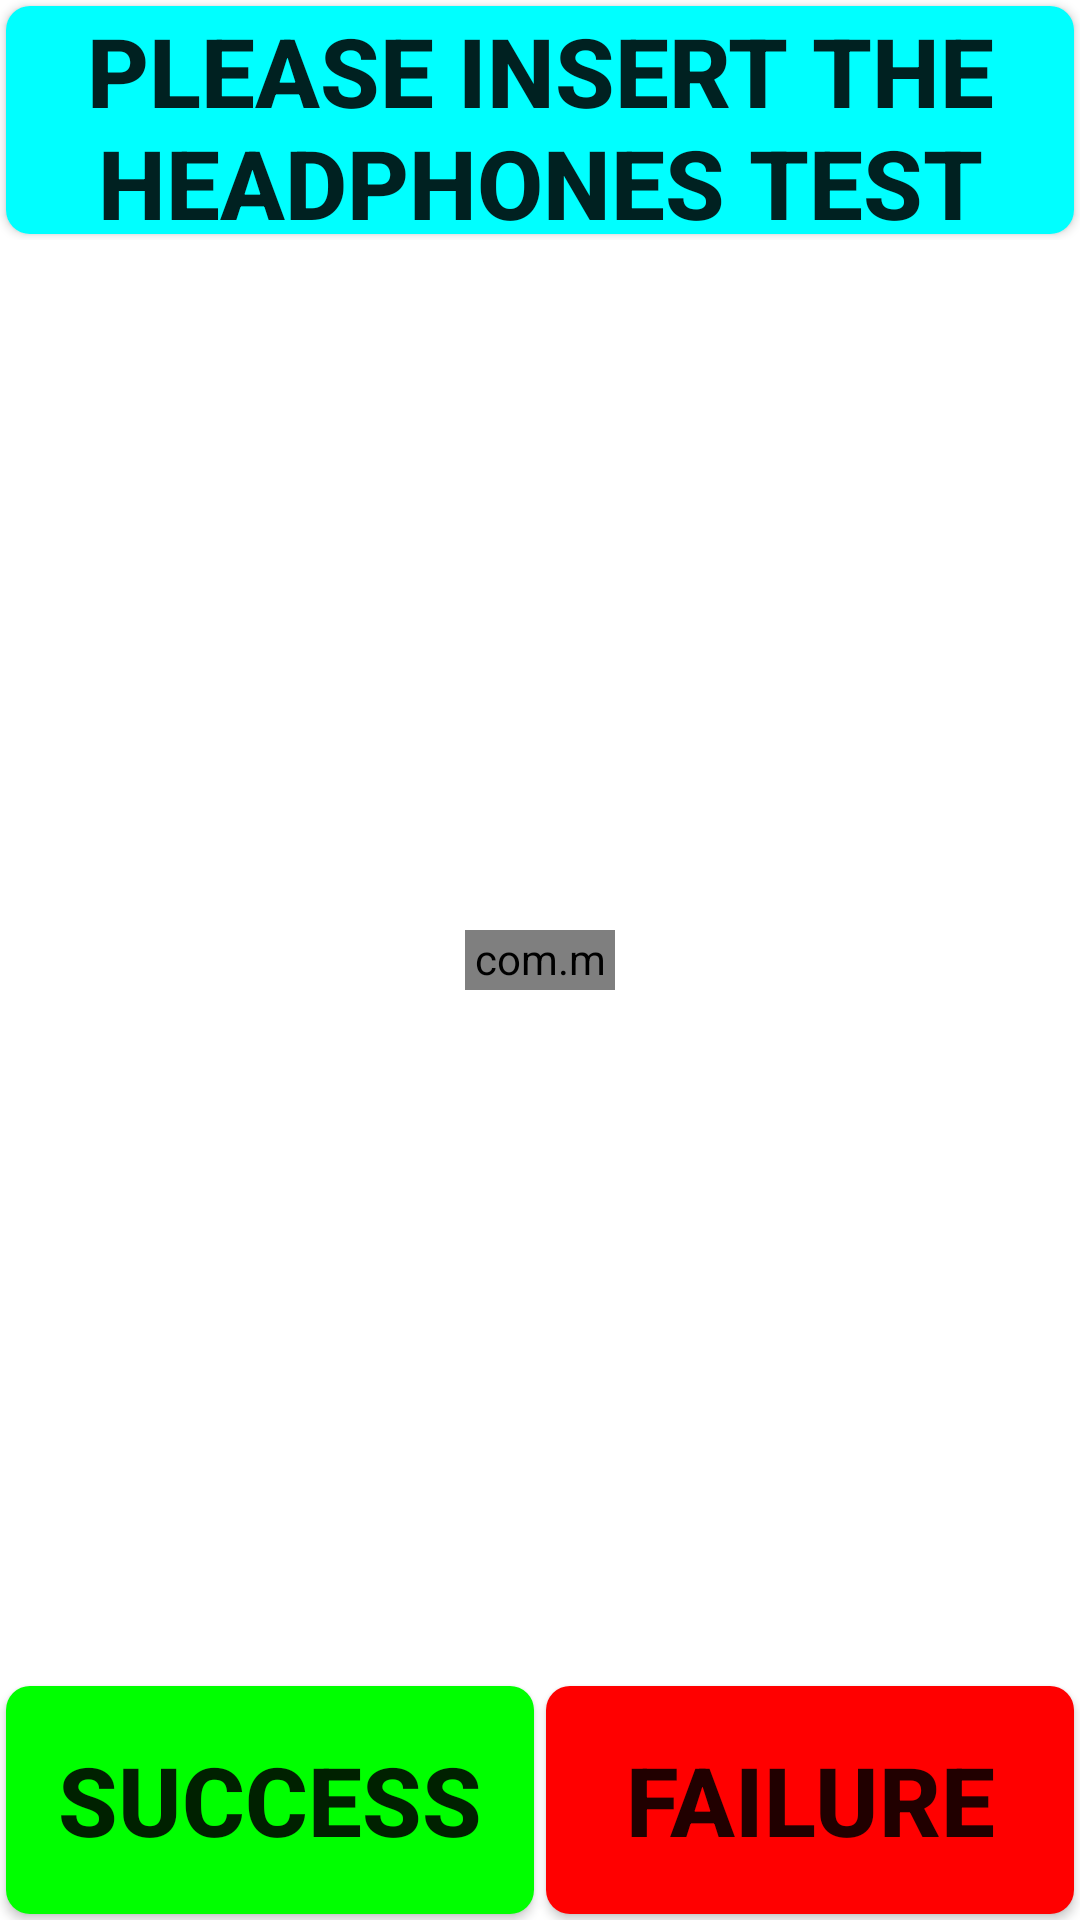

Produce the Android XML layout that renders to this screen, including the resource entries it uses.
<!-- AndroidManifest.xml: fallback theme Theme.MaterialComponents.DayNight.NoActionBar -->
<!-- res/layout/headset.xml -->
<LinearLayout xmlns:android="http://schemas.android.com/apk/res/android"
    android:layout_width="match_parent"
    android:layout_height="match_parent"
    android:orientation="vertical" >

    <LinearLayout
        android:layout_width="match_parent"
        android:layout_height="0dip"
        android:layout_weight="1"
        android:orientation="horizontal" >

        <Button
            android:id="@+id/mic_bt_start"
            style="@style/normal_bg_style"
            android:layout_width="match_parent"
            android:layout_height="match_parent"
            android:text="@string/HeadSet_tips"
            android:textSize="@dimen/item_text_title_size" />
    </LinearLayout>

    <RelativeLayout
        android:layout_width="match_parent"
        android:layout_height="0dip"
        android:layout_weight="6" >

        <com.mediatek.factorymode.VUMeter
            android:id="@+id/uvMeter"
            android:layout_width="150px"
            android:layout_height="60px"
            android:layout_centerInParent="true" />
    </RelativeLayout>

    <LinearLayout
        android:layout_width="match_parent"
        android:layout_height="0dip"
        android:layout_weight="1"
        android:orientation="horizontal" >

        <Button
            android:id="@+id/bt_ok"
            style="@style/success_bg_style"
            android:layout_width="0dip"
            android:layout_height="match_parent"
            android:layout_weight="5"
            android:text="@string/Success" />

        <Button
            android:id="@+id/bt_failed"
            style="@style/fail_bg_style"
            android:layout_width="0dip"
            android:layout_height="match_parent"
            android:layout_weight="5"
            android:text="@string/Failed" />
    </LinearLayout>

</LinearLayout>
<!-- resources referenced by this layout -->
<resources>
  <dimen name="item_text_title_size">32sp</dimen>
  <string name="Failed">Failure</string>
  <string name="HeadSet_tips">Please insert the headphones test</string>
  <string name="Success">Success</string>
  <style name="fail_bg_style" parent="normal_bg_style">
          <item name="android:background">@drawable/btn_fail_bg</item>
          <item name="android:textSize">@dimen/item_btn_fail_size</item>
      </style>
  <style name="normal_bg_style">
          <item name="android:layout_margin">@dimen/background_padding</item>
          <item name="android:background">@drawable/btn_normal_bg</item>
          <item name="android:textStyle">bold</item>
      </style>
  <style name="success_bg_style" parent="normal_bg_style">
          <item name="android:background">@drawable/btn_success_bg</item>
          <item name="android:textSize">@dimen/item_btn_ok_size</item>
      </style>
  <!-- drawable btn_fail_bg (drawable) -->
  <?xml version="1.0" encoding="utf-8"?>
  <selector xmlns:android="http://schemas.android.com/apk/res/android">
  
      <item android:state_selected="true"> 
          <shape android:shape="rectangle">
              <solid android:color="@color/blue_color" />
             <corners
                 android:radius="@dimen/corner_radius" />
          </shape>
      </item> 
      <item android:state_pressed="true"> 
          <shape android:shape="rectangle">
              <solid android:color="@color/blue_color" />
             <corners
                 android:radius="@dimen/corner_radius" />
          </shape>
      </item> 
      <item android:state_enabled="true"> 
          <shape android:shape="rectangle">
              <solid android:color="@color/red_color" />
              <corners
                 android:radius="@dimen/corner_radius" />
          </shape>
      </item> 
      <item> 
          <shape android:shape="rectangle">
              <solid android:color="@android:color/darker_gray" />
              <corners
                 android:radius="@dimen/corner_radius" />
          </shape>
      </item> 
  </selector>
  <dimen name="item_btn_fail_size">32sp</dimen>
  <dimen name="background_padding">2dp</dimen>
  <!-- drawable btn_normal_bg (drawable) -->
  <?xml version="1.0" encoding="utf-8"?>
  <selector xmlns:android="http://schemas.android.com/apk/res/android">
  
      <item android:state_selected="true"> 
          <shape android:shape="rectangle">
              <solid android:color="@color/blue_color" />
             <corners
                 android:radius="@dimen/corner_radius" />
          </shape>
      </item> 
      <item android:state_pressed="true"> 
          <shape android:shape="rectangle">
              <solid android:color="@color/blue_color" />
             <corners
                 android:radius="@dimen/corner_radius" />
          </shape>
      </item> 
      <item android:state_enabled="true"> 
          <shape android:shape="rectangle">
              <solid android:color="@color/peacock_blue_color" />
              <corners
                 android:radius="@dimen/corner_radius" />
          </shape>
      </item> 
      <item> 
          <shape android:shape="rectangle">
              <solid android:color="@android:color/darker_gray" />
              <corners
                 android:radius="@dimen/corner_radius" />
          </shape>
      </item> 
  </selector>
  <dimen name="item_btn_ok_size">32sp</dimen>
  <color name="blue_color">#ff33b5e5</color>
  <dimen name="corner_radius">8dp</dimen>
  <color name="red_color">#ffff0000</color>
  <color name="peacock_blue_color">#ff00ffff</color>
  <color name="green_color">#ff00ff00</color>
</resources>
